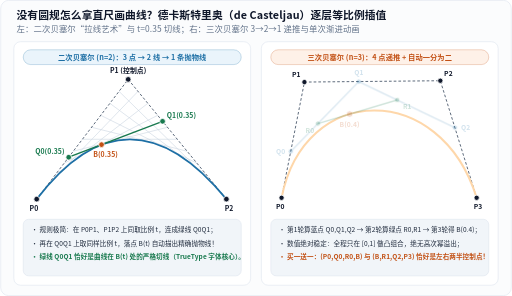
t = 0.00 s
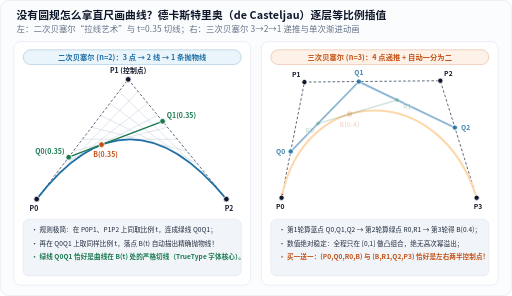
t = 1.12 s
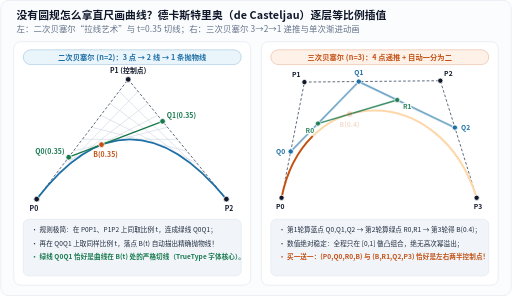
t = 2.16 s
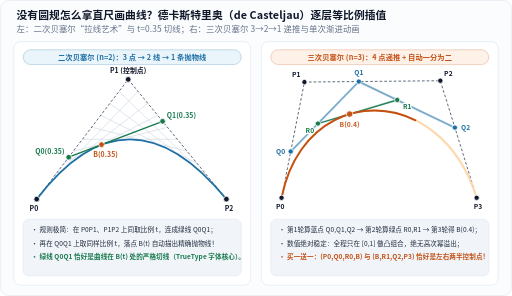
t = 3.12 s
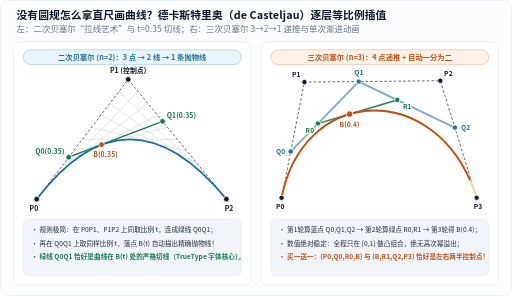
t = 4.06 s
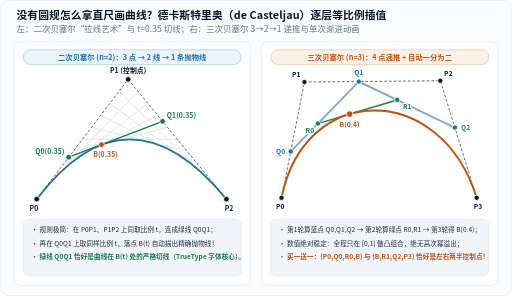
t = 5.20 s

The animated SVG that drew these frames (rendered in a browser with its animation timeline set to each time). Animation: 4 CSS @keyframes rules; one cycle of 5.20 s.

<svg xmlns="http://www.w3.org/2000/svg" width="760" height="440" viewBox="0 0 760 440" role="img" aria-labelledby="title desc" lang="zh-CN">
<title id="title">德卡斯特里奥递推几何作图法（二次与三次贝塞尔曲线及单次渐进动画）</title>
<desc id="desc">左图展示二次贝塞尔曲线在 t=0.1..0.9 的拉线包络与 t=0.35 切线；右图展示三次贝塞尔在 t=0.40 处的三层线性插值（Q0-Q2、R0-R1、B）及左右子曲线细分性质。</desc>
<defs>
  <marker id="arr-blue" markerWidth="7" markerHeight="7" refX="6" refY="3.5" orient="auto">
    <path d="M0,0.6 L6.5,3.5 L0,6.4 Z" fill="#1d6fa5"/>
  </marker>
  <marker id="arr-orange" markerWidth="7" markerHeight="7" refX="6" refY="3.5" orient="auto">
    <path d="M0,0.6 L6.5,3.5 L0,6.4 Z" fill="#c25014"/>
  </marker>
  <marker id="arr-green" markerWidth="7" markerHeight="7" refX="6" refY="3.5" orient="auto">
    <path d="M0,0.6 L6.5,3.5 L0,6.4 Z" fill="#18794e"/>
  </marker>
  <marker id="arr-muted" markerWidth="7" markerHeight="7" refX="6" refY="3.5" orient="auto">
    <path d="M0,0.6 L6.5,3.5 L0,6.4 Z" fill="#64748b"/>
  </marker>
</defs>
<style>
  text {
    font-family: "PingFang SC", "Hiragino Sans GB", "Microsoft YaHei", "Noto Sans CJK SC", system-ui, sans-serif;
    letter-spacing: 0.01em;
  }
  .mono {
    font-family: ui-monospace, "Cascadia Mono", "Consolas", monospace;
  }
  .halo {
    paint-order: stroke;
    stroke: #ffffff;
    stroke-width: 3.5px;
    stroke-linejoin: round;
  }
  @keyframes dcFade1 { 0%, 10% { opacity: 0.2; } 28%, 100% { opacity: 1; } }
  @keyframes dcFade2 { 0%, 28% { opacity: 0.2; } 48%, 100% { opacity: 1; } }
  @keyframes dcFade3 { 0%, 46% { opacity: 0.2; } 64%, 100% { opacity: 1; } }
  @keyframes dcDraw { 0%, 15% { stroke-dashoffset: 1000; } 92%, 100% { stroke-dashoffset: 0; } }
  .dc-step1 { animation: dcFade1 5.2s ease-out 1 forwards; }
  .dc-step2 { animation: dcFade2 5.2s ease-out 1 forwards; }
  .dc-step3 { animation: dcFade3 5.2s ease-out 1 forwards; }
  .dc-curve { stroke-dasharray: 1000; stroke-dashoffset: 1000; animation: dcDraw 5.2s ease-in-out 1 forwards; }
  @media (prefers-reduced-motion: reduce) {
    .dc-step1, .dc-step2, .dc-step3, .dc-curve {
      animation: none !important;
      opacity: 1 !important;
      stroke-dashoffset: 0 !important;
    }
  }
</style>
<rect x="0.5" y="0.5" width="759" height="439" rx="12" fill="#fbfcfd" stroke="#e2e8f0" stroke-width="1"/>
<text x="24" y="28" font-size="16" fill="#0f172a" text-anchor="start" font-weight="700">没有圆规怎么拿直尺画曲线？德卡斯特里奥（de Casteljau）逐层等比例插值</text>
<text x="24" y="48" font-size="12.5" fill="#64748b" text-anchor="start">左：二次贝塞尔“拉线艺术”与 t=0.35 切线；右：三次贝塞尔 3→2→1 递推与单次渐进动画</text>
<rect x="20" y="62" width="352" height="362" rx="10" fill="#ffffff" stroke="#e2e8f0" stroke-width="1"/>
<rect x="34.0" y="74.0" width="324" height="22" rx="11.0" fill="#eaf4fb" stroke="#1d6fa5" stroke-width="1" stroke-opacity="0.35"/>
<text x="196.0" y="89.0" font-size="10.8" fill="#1d6fa5" text-anchor="middle" font-weight="600">二次贝塞尔 (n=2)：3 点 → 2 线 → 1 条抛物线</text>
<line x1="67.60" y1="278.20" x2="204.60" y2="135.80" stroke="#cbd5e1" stroke-width="0.9"/>
<line x1="81.20" y1="260.40" x2="219.20" y2="153.60" stroke="#cbd5e1" stroke-width="0.9"/>
<line x1="94.80" y1="242.60" x2="233.80" y2="171.40" stroke="#cbd5e1" stroke-width="0.9"/>
<line x1="108.40" y1="224.80" x2="248.40" y2="189.20" stroke="#cbd5e1" stroke-width="0.9"/>
<line x1="122.00" y1="207.00" x2="263.00" y2="207.00" stroke="#cbd5e1" stroke-width="0.9"/>
<line x1="135.60" y1="189.20" x2="277.60" y2="224.80" stroke="#cbd5e1" stroke-width="0.9"/>
<line x1="149.20" y1="171.40" x2="292.20" y2="242.60" stroke="#cbd5e1" stroke-width="0.9"/>
<line x1="162.80" y1="153.60" x2="306.80" y2="260.40" stroke="#cbd5e1" stroke-width="0.9"/>
<line x1="176.40" y1="135.80" x2="321.40" y2="278.20" stroke="#cbd5e1" stroke-width="0.9"/>
<polyline points="54.0,296.0 190.0,118.0 336.0,296.0" fill="none" stroke="#475569" stroke-width="1.3" stroke-dasharray="4 3"/>
<path d="M 54.0,296.0 Q 190.0,118.0 336.0,296.0" fill="none" stroke="#1d6fa5" stroke-width="2.6"/>
<line x1="101.60" y1="233.70" x2="241.10" y2="180.30" stroke="#18794e" stroke-width="2.0"/>
<circle cx="54.00" cy="296.00" r="4.2" fill="#0f172a" stroke="#fff" stroke-width="1.2"/>
<text x="50.0" y="313.0" font-size="10.2" fill="#0f172a" text-anchor="middle" font-weight="700" class="halo">P0</text>
<circle cx="190.00" cy="118.00" r="4.2" fill="#0f172a" stroke="#fff" stroke-width="1.2"/>
<text x="190.0" y="109.0" font-size="10.2" fill="#0f172a" text-anchor="middle" font-weight="700" class="halo">P1 (控制点)</text>
<circle cx="336.00" cy="296.00" r="4.2" fill="#0f172a" stroke="#fff" stroke-width="1.2"/>
<text x="340.0" y="313.0" font-size="10.2" fill="#0f172a" text-anchor="middle" font-weight="700" class="halo">P2</text>
<circle cx="101.60" cy="233.70" r="4.2" fill="#18794e" stroke="#fff" stroke-width="1.2"/>
<text x="73.6" y="228.7" font-size="10.2" fill="#18794e" text-anchor="middle" font-weight="700" class="halo">Q0(0.35)</text>
<circle cx="241.10" cy="180.30" r="4.2" fill="#18794e" stroke="#fff" stroke-width="1.2"/>
<text x="269.1" y="175.3" font-size="10.2" fill="#18794e" text-anchor="middle" font-weight="700" class="halo">Q1(0.35)</text>
<circle cx="150.42" cy="215.01" r="4.2" fill="#c25014" stroke="#fff" stroke-width="1.2"/>
<text x="156.4" y="233.0" font-size="10.2" fill="#c25014" text-anchor="middle" font-weight="700" class="halo">B(0.35)</text>
<rect x="34" y="326" width="324" height="84" rx="8" fill="#f1f5f9" stroke="#e2e8f0" stroke-width="1"/>
<text x="46" y="345" font-size="9.8" fill="#1e293b" text-anchor="start">• 规则极简：在 P0P1、P1P2 上同取比例 t，连成绿线 Q0Q1；</text>
<text x="46" y="365" font-size="9.8" fill="#1e293b" text-anchor="start">• 再在 Q0Q1 上取同样比例 t，落点 B(t) 自动描出精确抛物线！</text>
<text x="46" y="385" font-size="9.8" fill="#18794e" text-anchor="start" font-weight="600">• 绿线 Q0Q1 恰好是曲线在 B(t) 处的严格切线（TrueType 字体核心）。</text>
<rect x="388" y="62" width="352" height="362" rx="10" fill="#ffffff" stroke="#e2e8f0" stroke-width="1"/>
<rect x="402.0" y="74.0" width="324" height="22" rx="11.0" fill="#fef1e8" stroke="#c25014" stroke-width="1" stroke-opacity="0.35"/>
<text x="564.0" y="89.0" font-size="10.8" fill="#c25014" text-anchor="middle" font-weight="600">三次贝塞尔 (n=3)：4 点递推 + 自动一分为二</text>
<polyline points="418.0,294.0 452.0,122.0 654.0,120.0 708.0,294.0" fill="none" stroke="#475569" stroke-width="1.3" stroke-dasharray="4 3"/>
<path d="M 418.0,294.0 C 452.0,122.0 654.0,120.0 708.0,294.0" fill="none" stroke="#fed7aa" stroke-width="3.0"/>
<polyline class="dc-step1" points="431.60,225.20 532.80,121.20 675.60,189.60" fill="none" stroke="#1d6fa5" stroke-width="1.6"/>
<line class="dc-step2" x1="472.08" y1="183.60" x2="589.92" y2="148.56" stroke="#18794e" stroke-width="2.1"/>
<path class="dc-curve" d="M 418.0,294.0 C 452.0,122.0 654.0,120.0 708.0,294.0" pathLength="1000" fill="none" stroke="#c25014" stroke-width="2.8"/>
<g><circle cx="418.00" cy="294.00" r="3.9" fill="#0f172a" stroke="#fff" stroke-width="1.2"/><text x="416.0" y="311.0" font-size="10.0" fill="#0f172a" text-anchor="middle" font-weight="700" class="halo">P0</text></g>
<g><circle cx="452.00" cy="122.00" r="3.9" fill="#0f172a" stroke="#fff" stroke-width="1.2"/><text x="440.0" y="115.0" font-size="10.0" fill="#0f172a" text-anchor="middle" font-weight="700" class="halo">P1</text></g>
<g><circle cx="654.00" cy="120.00" r="3.9" fill="#0f172a" stroke="#fff" stroke-width="1.2"/><text x="666.0" y="113.0" font-size="10.0" fill="#0f172a" text-anchor="middle" font-weight="700" class="halo">P2</text></g>
<g><circle cx="708.00" cy="294.00" r="3.9" fill="#0f172a" stroke="#fff" stroke-width="1.2"/><text x="710.0" y="311.0" font-size="10.0" fill="#0f172a" text-anchor="middle" font-weight="700" class="halo">P3</text></g>
<g class="dc-step1"><circle cx="431.60" cy="225.20" r="3.9" fill="#1d6fa5" stroke="#fff" stroke-width="1.2"/><text x="416.6" y="228.2" font-size="10.0" fill="#1d6fa5" text-anchor="middle" font-weight="700" class="halo">Q0</text></g>
<g class="dc-step1"><circle cx="532.80" cy="121.20" r="3.9" fill="#1d6fa5" stroke="#fff" stroke-width="1.2"/><text x="532.8" y="112.2" font-size="10.0" fill="#1d6fa5" text-anchor="middle" font-weight="700" class="halo">Q1</text></g>
<g class="dc-step1"><circle cx="675.60" cy="189.60" r="3.9" fill="#1d6fa5" stroke="#fff" stroke-width="1.2"/><text x="691.6" y="192.6" font-size="10.0" fill="#1d6fa5" text-anchor="middle" font-weight="700" class="halo">Q2</text></g>
<g class="dc-step2"><circle cx="472.08" cy="183.60" r="3.9" fill="#18794e" stroke="#fff" stroke-width="1.2"/><text x="460.1" y="197.6" font-size="10.0" fill="#18794e" text-anchor="middle" font-weight="700" class="halo">R0</text></g>
<g class="dc-step2"><circle cx="589.92" cy="148.56" r="3.9" fill="#18794e" stroke="#fff" stroke-width="1.2"/><text x="604.9" y="162.6" font-size="10.0" fill="#18794e" text-anchor="middle" font-weight="700" class="halo">R1</text></g>
<g class="dc-step3"><circle cx="519.22" cy="169.58" r="4.8" fill="#c25014" stroke="#fff" stroke-width="1.2"/><text x="519.2" y="188.6" font-size="10.0" fill="#c25014" text-anchor="middle" font-weight="700" class="halo">B(0.4)</text></g>
<rect x="402" y="326" width="324" height="84" rx="8" fill="#f1f5f9" stroke="#e2e8f0" stroke-width="1"/>
<text x="414" y="345" font-size="9.8" fill="#1e293b" text-anchor="start">• 第1轮算蓝点 Q0,Q1,Q2 → 第2轮算绿点 R0,R1 → 第3轮得 B(0.4)；</text>
<text x="414" y="365" font-size="9.8" fill="#1e293b" text-anchor="start">• 数值绝对稳定：全程只在 [0,1] 做凸组合，绝无高次幂溢出；</text>
<text x="414" y="385" font-size="9.8" fill="#c25014" text-anchor="start" font-weight="600">• 买一送一：(P0,Q0,R0,B) 与 (B,R1,Q2,P3) 恰好是左右两半控制点！</text>
</svg>
